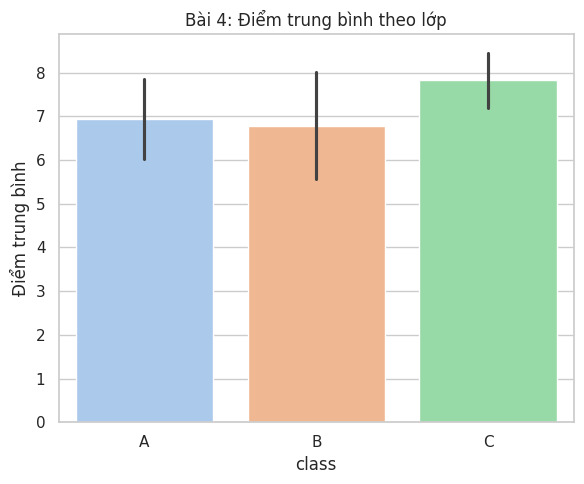

This figure's Python source:
import numpy as np
import pandas as pd
import seaborn as sns
import matplotlib.pyplot as plt

np.random.seed(3)
sns.set_theme(style="whitegrid")

classes = ["A"]*50 + ["B"]*50 + ["C"]*50
scores = np.concatenate([
    np.clip(np.random.normal(7.2, 0.9, 50), 0, 10),
    np.clip(np.random.normal(6.7, 1.1, 50), 0, 10),
    np.clip(np.random.normal(7.8, 0.8, 50), 0, 10)
])
df = pd.DataFrame({"class": classes, "score": scores})

plt.figure(figsize=(6, 5))
sns.barplot(data=df, x="class", y="score", ci='sd', palette="pastel")
plt.title("Bài 4: Điểm trung bình theo lớp")
plt.ylabel("Điểm trung bình")
plt.tight_layout()
plt.show()

means = df.groupby("class")["score"].mean()
print("Trung bình theo lớp:\n", means)
print("Nhận xét: lớp có giá trị trung bình cao nhất/ thấp nhất thấy rõ trên bảng trên.")
